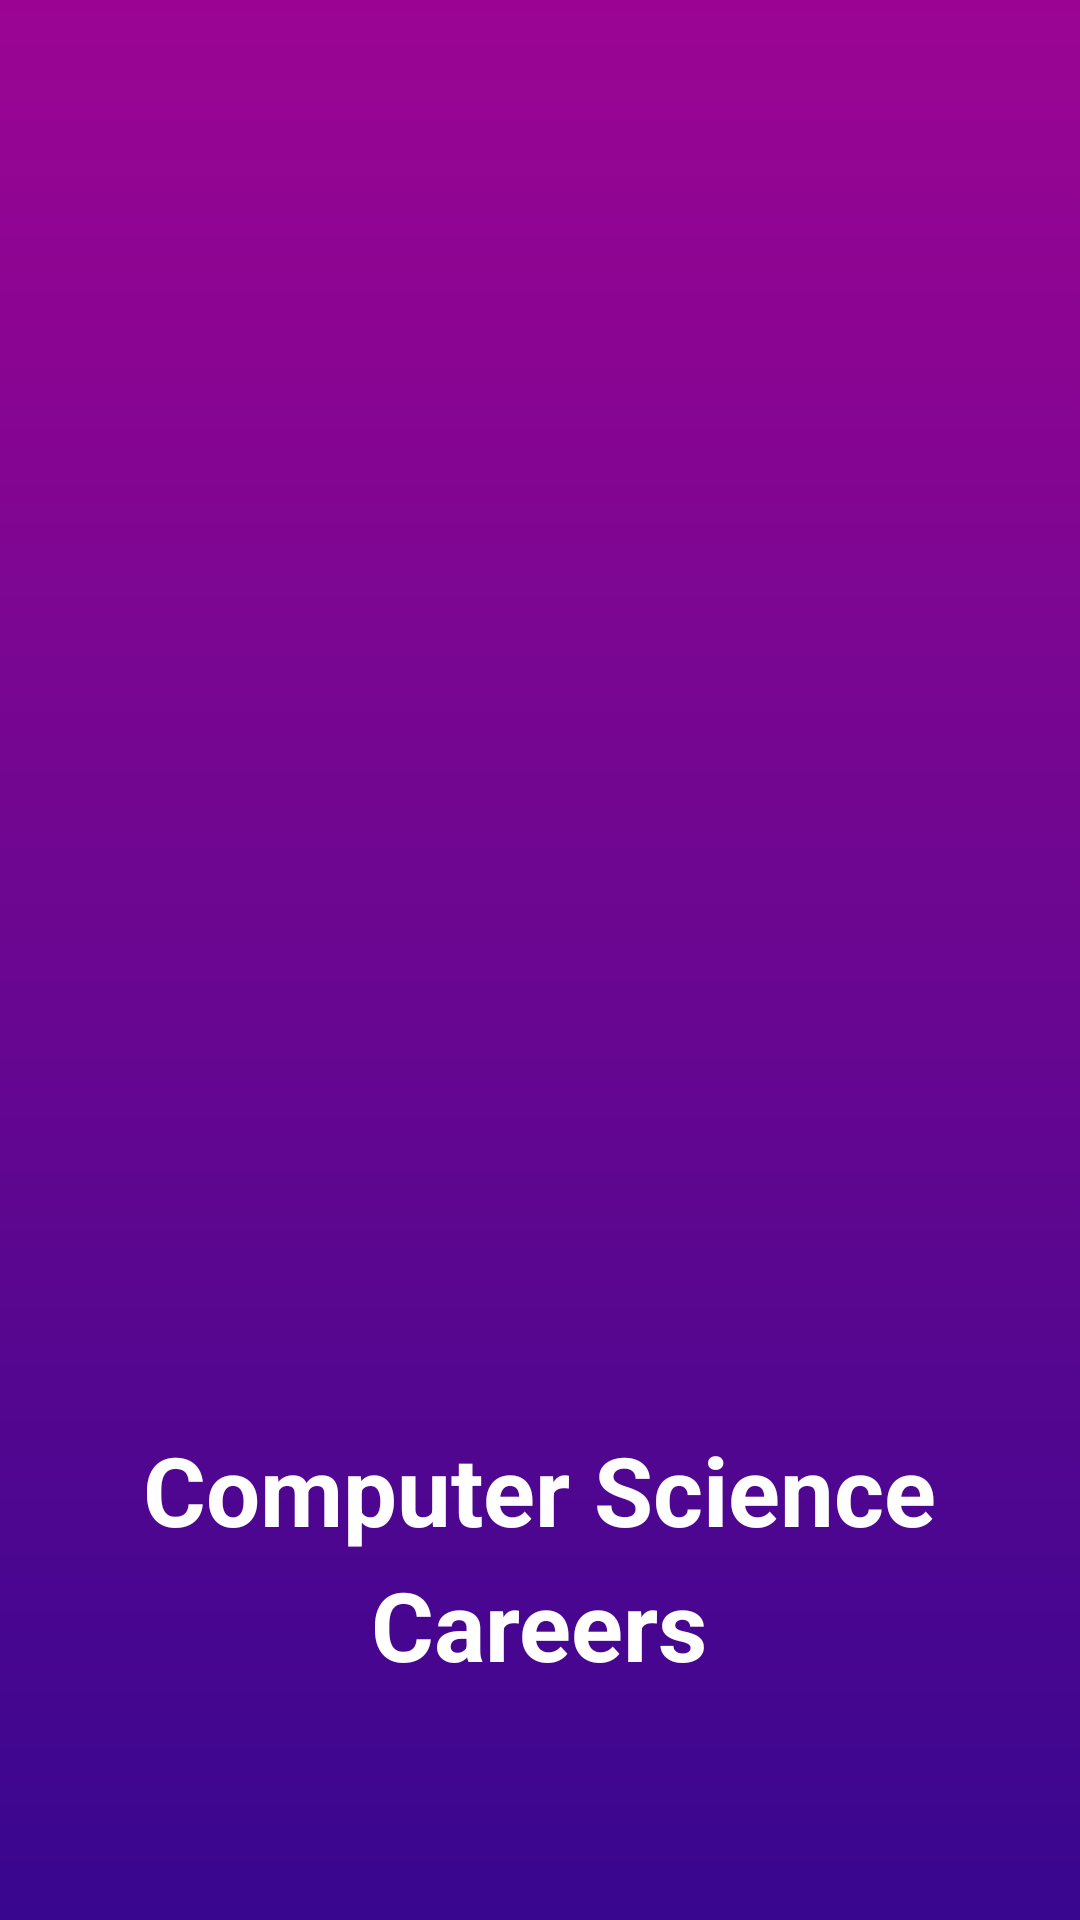

Here is an Android app screen rendered from its layout file. Give the layout XML and the strings, colors and styles it references.
<!-- AndroidManifest.xml: application theme AppTheme -->
<!-- res/layout/activity_splash.xml -->
<?xml version="1.0" encoding="utf-8"?>
<RelativeLayout
    xmlns:android="http://schemas.android.com/apk/res/android"
    xmlns:app="http://schemas.android.com/apk/res-auto"
    xmlns:tools="http://schemas.android.com/tools"
    android:layout_height="match_parent"
    android:layout_width="match_parent"
    android:background="@drawable/background">
    <TextView
        android:id="@+id/title1"
        android:layout_height="wrap_content"
        android:layout_width="wrap_content"
        android:layout_centerHorizontal="true"
        android:layout_below="@+id/laptop_icon"
        android:text="Computer Science"
        android:textSize="32sp"
        android:textColor="#FFFFFF"
        android:paddingTop="30dp"
        android:textStyle="bold"
        />
    <ImageView
        android:layout_width="250dp"
        android:layout_height="250dp"
        android:layout_centerHorizontal="true"
        android:layout_centerVertical="true"
        android:src="@drawable/laptop"
        android:id="@+id/laptop_icon"
        android:contentDescription="Icon of the application fading into view" />

    <TextView
        android:id="@+id/title2"
        android:layout_height="wrap_content"
        android:layout_width="wrap_content"
        android:layout_centerHorizontal="true"
        android:layout_below="@+id/laptop_icon"
        android:text="Careers"
        android:textSize="32sp"
        android:textColor="#FFFFFF"
        android:paddingTop="75dp"
        android:textStyle="bold"
        />
</RelativeLayout>
<!-- resources referenced by this layout -->
<resources>
  <!-- drawable background: png bitmap (drawable, 6462 bytes) -->
  <style name="AppTheme" parent="Theme.AppCompat.Light.NoActionBar">
          
          <item name="colorPrimary">@color/colorPrimary</item>
          <item name="colorPrimaryDark">@color/colorPrimaryDark</item>
          <item name="colorAccent">@color/colorAccent</item>
          <item name="android:navigationBarColor">@color/navigationBarColor</item>
  
      </style>
  <color name="colorPrimary">#6200EE</color>
  <color name="colorPrimaryDark">#9b0493</color>
  <color name="colorAccent">#03DAC5</color>
  <color name="navigationBarColor">#39068F</color>
</resources>
